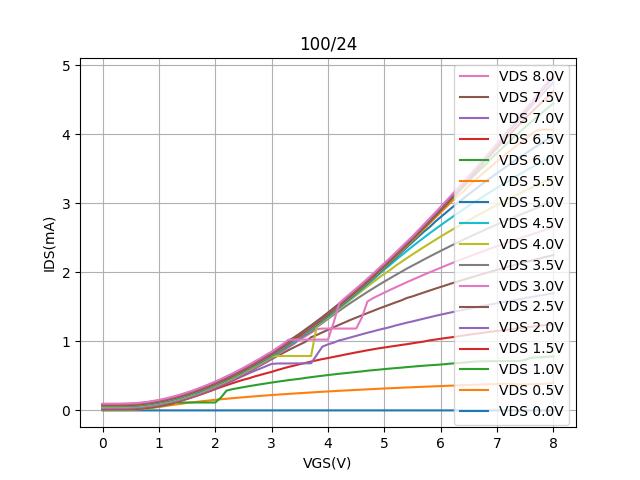

Source data for this figure (header and first rows):
Vgs, Vd=0, Vd=0.5, Vd=1, Vd=1.5, Vd=2, Vd=2.5, Vd=3, Vd=3.5, Vd=4, Vd=4.5, Vd=5, Vd=5.5, Vd=6, Vd=6.5, Vd=7, Vd=7.5, Vd=8
0.0, -1.07653e-06, 0.006678, 0.01324, 0.01979, 0.02607, 0.03278, 0.03917, 0.04542, 0.05159, 0.05764, 0.0636, 0.06948, 0.07525, 0.08092, 0.08651, 0.09202, 0.09741
0.1, -1.07643e-06, 0.006678, 0.01325, 0.01979, 0.02606, 0.03278, 0.03917, 0.04543, 0.05159, 0.05765, 0.06361, 0.06948, 0.07527, 0.08093, 0.08652, 0.09202, 0.09743
0.2, -7.12771e-07, 0.006704, 0.01329, 0.01985, 0.02614, 0.03287, 0.03928, 0.04554, 0.05171, 0.05779, 0.06375, 0.06964, 0.07543, 0.0811, 0.0867, 0.09222, 0.09762
0.3, -7.376419999999999e-07, 0.006761, 0.01336, 0.01993, 0.02627, 0.03298, 0.0394, 0.04568, 0.05187, 0.05795, 0.06393, 0.06983, 0.07564, 0.08132, 0.08694, 0.09246, 0.09788
0.4, -1.10138e-06, 0.007134, 0.0138, 0.02043, 0.02682, 0.03356, 0.04003, 0.04637, 0.05257, 0.05869, 0.06458, 0.07065, 0.07647, 0.08219, 0.08785, 0.09341, 0.09891
0.5, -1.15108e-06, 0.008741, 0.01547, 0.02227, 0.02872, 0.0356, 0.0421, 0.04851, 0.05479, 0.06098, 0.06704, 0.07307, 0.07895, 0.08482, 0.09046, 0.09609, 0.1022
0.6, -9.86201e-07, 0.01302, 0.01927, 0.02627, 0.03274, 0.03968, 0.04647, 0.0528, 0.05918, 0.06547, 0.07156, 0.07763, 0.08375, 0.08946, 0.09531, 0.1021, 0.1066
0.7, -1.01104e-06, 0.01812, 0.02533, 0.03244, 0.03912, 0.04629, 0.05304, 0.05955, 0.06609, 0.07238, 0.07862, 0.08481, 0.09106, 0.09681, 0.1042, 0.1084, 0.1141
0.8, -1.52391e-06, 0.02649, 0.03412, 0.04142, 0.04779, 0.05438, 0.06218, 0.06892, 0.07547, 0.08185, 0.08827, 0.09446, 0.1024, 0.1085, 0.1128, 0.1185, 0.1243
0.9, -1.6730299999999999e-06, 0.03699, 0.04506, 0.05249, 0.05951, 0.06711, 0.07401, 0.08081, 0.08723, 0.0937, 0.1024, 0.1087, 0.1128, 0.119, 0.1249, 0.131, 0.1371
1.0, -1.55784e-06, 0.04923, 0.0586, 0.06594, 0.07311, 0.08074, 0.08776, 0.09458, 0.1039, 0.1105, 0.1144, 0.121, 0.1271, 0.1334, 0.1396, 0.1458, 0.152
1.1, -1.99616e-06, 0.06162, 0.07395, 0.08217, 0.08901, 0.09744, 0.1069, 0.1138, 0.1183, 0.1243, 0.1308, 0.1374, 0.1441, 0.1503, 0.1566, 0.1605, 0.17
1.2, -2.17012e-06, 0.07415, 0.0911, 0.09921, 0.1103, 0.1182, 0.122, 0.1291, 0.1358, 0.1426, 0.1492, 0.1558, 0.1625, 0.1697, 0.1755, 0.1822, 0.1885
1.3, -2.05492e-06, 0.08559, 0.1144, 0.1231, 0.1273, 0.1353, 0.1434, 0.1501, 0.157, 0.1635, 0.1705, 0.1773, 0.1839, 0.1905, 0.1975, 0.2039, 0.2107
1.4, -2.27867e-06, 0.09648, 0.1145, 0.1409, 0.149, 0.1574, 0.1649, 0.1725, 0.1796, 0.1861, 0.1931, 0.1996, 0.2066, 0.2138, 0.2182, 0.228, 0.2342
1.5, -2.51809e-06, 0.109, 0.1145, 0.1651, 0.1734, 0.1819, 0.1901, 0.1967, 0.2041, 0.2111, 0.2181, 0.2254, 0.2319, 0.2389, 0.2463, 0.2532, 0.2606
1.6, -2.58378e-06, 0.1172, 0.1145, 0.1913, 0.1991, 0.2081, 0.2159, 0.2244, 0.2308, 0.2378, 0.246, 0.2518, 0.2586, 0.266, 0.2732, 0.2806, 0.2875
1.7, -2.75086e-06, 0.1267, 0.1145, 0.2184, 0.2264, 0.2357, 0.2439, 0.2515, 0.2588, 0.2629, 0.2699, 0.2803, 0.2875, 0.2947, 0.3023, 0.3102, 0.3182
1.8, -3.23888e-06, 0.1361, 0.1145, 0.2471, 0.2561, 0.2656, 0.2741, 0.2821, 0.2891, 0.2965, 0.3039, 0.311, 0.3182, 0.3258, 0.3336, 0.3414, 0.3496
1.9, -3.46255e-06, 0.1446, 0.1145, 0.2764, 0.2867, 0.2967, 0.3054, 0.3135, 0.3206, 0.3281, 0.3368, 0.3434, 0.3506, 0.3586, 0.3664, 0.374, 0.3823
2.0, -3.2728000000000002e-06, 0.153, 0.1145, 0.3078, 0.3198, 0.3301, 0.3394, 0.3481, 0.3546, 0.3625, 0.3697, 0.3773, 0.3847, 0.3929, 0.4005, 0.409, 0.4181
2.1, -3.54936e-06, 0.1611, 0.1846, 0.337, 0.3545, 0.36, 0.3739, 0.3826, 0.3902, 0.3977, 0.4065, 0.4129, 0.4214, 0.4287, 0.4369, 0.4457, 0.4548
2.2, -4.05907e-06, 0.1689, 0.2867, 0.3656, 0.3903, 0.4019, 0.4113, 0.4192, 0.4273, 0.4352, 0.4428, 0.451, 0.4543, 0.463, 0.4749, 0.4835, 0.4939
2.3, -3.7753000000000005e-06, 0.1762, 0.3064, 0.3925, 0.4262, 0.4388, 0.4486, 0.4577, 0.4651, 0.4733, 0.481, 0.4883, 0.4965, 0.5048, 0.5134, 0.5227, 0.5329
2.4, -3.84449e-06, 0.1836, 0.3222, 0.4192, 0.4637, 0.4791, 0.4884, 0.4916, 0.5054, 0.514, 0.5215, 0.5295, 0.5383, 0.5456, 0.5542, 0.5638, 0.5742
2.5, -4.28279e-06, 0.1904, 0.3368, 0.4441, 0.5014, 0.5196, 0.5303, 0.5407, 0.5477, 0.556, 0.5642, 0.5734, 0.5803, 0.5883, 0.5988, 0.6073, 0.6178
2.6, -4.58098e-06, 0.1972, 0.3513, 0.4657, 0.5383, 0.5631, 0.5733, 0.5829, 0.5913, 0.6002, 0.6079, 0.6155, 0.6237, 0.6322, 0.6414, 0.6529, 0.6624
2.7, -4.46583e-06, 0.2037, 0.3645, 0.492, 0.5736, 0.6058, 0.618, 0.627, 0.6357, 0.6458, 0.6524, 0.6606, 0.669, 0.6776, 0.6869, 0.6969, 0.7097
2.8, -4.85444e-06, 0.21, 0.3779, 0.5143, 0.6062, 0.6502, 0.6627, 0.6724, 0.6815, 0.6902, 0.6985, 0.7074, 0.7149, 0.7238, 0.7291, 0.7446, 0.7555
2.9, -5.12783e-06, 0.2162, 0.3907, 0.5369, 0.6399, 0.6956, 0.7099, 0.72, 0.7303, 0.7384, 0.7465, 0.7552, 0.7651, 0.7724, 0.7823, 0.7923, 0.8049
3.0, -5.02036e-06, 0.2222, 0.4032, 0.5579, 0.6735, 0.742, 0.7604, 0.77, 0.7791, 0.7877, 0.7968, 0.806, 0.8137, 0.8232, 0.8324, 0.8439, 0.8504
3.1, -5.136900000000001e-06, 0.228, 0.4154, 0.5844, 0.6794, 0.7875, 0.8086, 0.8196, 0.7878, 0.8397, 0.8479, 0.8562, 0.8656, 0.8737, 0.8835, 0.896, 0.9065
3.2, -5.6249399999999995e-06, 0.2338, 0.4269, 0.6073, 0.6799, 0.8307, 0.8594, 0.8713, 0.7879, 0.8908, 0.8999, 0.9085, 0.9169, 0.9271, 0.9366, 0.9467, 0.9602
3.3, -5.9480099999999995e-06, 0.239, 0.4379, 0.63, 0.6802, 0.8735, 0.9112, 0.9239, 0.7879, 0.9439, 0.9535, 0.9626, 0.9705, 0.9795, 0.9898, 1.012, 1.025
3.4, -5.7831199999999994e-06, 0.2444, 0.4484, 0.6491, 0.6807, 0.9145, 0.9645, 0.9773, 0.788, 0.999, 1.02, 1.029, 1.038, 1.047, 1.057, 1.057, 1.025
3.5, -6.2463e-06, 0.2497, 0.4581, 0.6693, 0.6815, 0.9544, 1.029, 1.045, 0.788, 1.067, 1.066, 1.076, 1.085, 1.087, 1.105, 1.114, 1.025
3.6, -6.64396e-06, 0.2549, 0.4706, 0.6877, 0.6822, 0.9939, 1.073, 1.092, 0.788, 1.114, 1.124, 1.133, 1.144, 1.152, 1.162, 1.173, 1.025
3.7, -6.43022e-06, 0.2601, 0.4815, 0.7071, 0.6829, 1.06, 1.125, 1.139, 0.788, 1.173, 1.183, 1.193, 1.202, 1.211, 1.221, 1.232, 1.025
3.8, -6.72761e-06, 0.2651, 0.4921, 0.7256, 0.8034, 1.093, 1.176, 1.207, 1.217, 1.233, 1.242, 1.255, 1.263, 1.271, 1.283, 1.292, 1.025
3.9, -7.16592e-06, 0.2698, 0.5021, 0.743, 0.9239, 1.13, 1.185, 1.266, 1.283, 1.295, 1.304, 1.315, 1.323, 1.334, 1.343, 1.354, 1.025
4.0, -7.38961e-06, 0.2747, 0.512, 0.758, 0.9568, 1.168, 1.185, 1.326, 1.344, 1.357, 1.368, 1.378, 1.378, 1.397, 1.407, 1.418, 1.025
4.1, -7.18756e-06, 0.2792, 0.5213, 0.7752, 0.9814, 1.204, 1.185, 1.385, 1.407, 1.421, 1.433, 1.441, 1.451, 1.462, 1.464, 1.482, 1.271
4.2, -7.84004e-06, 0.2838, 0.5305, 0.7909, 1.014, 1.24, 1.186, 1.444, 1.471, 1.485, 1.497, 1.508, 1.518, 1.528, 1.538, 1.548, 1.554
4.3, -8.30923e-06, 0.2883, 0.5393, 0.8082, 1.034, 1.276, 1.186, 1.501, 1.537, 1.551, 1.563, 1.575, 1.585, 1.595, 1.605, 1.616, 1.628
4.4, -8.057069999999999e-06, 0.2924, 0.5476, 0.824, 1.057, 1.311, 1.186, 1.557, 1.604, 1.618, 1.631, 1.643, 1.653, 1.663, 1.674, 1.685, 1.697
4.5, -8.34315e-06, 0.2966, 0.557, 0.8403, 1.08, 1.344, 1.186, 1.611, 1.667, 1.687, 1.701, 1.712, 1.724, 1.733, 1.744, 1.754, 1.766
4.6, -9.12943e-06, 0.3007, 0.5647, 0.8552, 1.102, 1.377, 1.343, 1.664, 1.731, 1.754, 1.769, 1.781, 1.792, 1.803, 1.813, 1.824, 1.836
4.7, -9.62651e-06, 0.3051, 0.575, 0.8708, 1.125, 1.41, 1.578, 1.717, 1.796, 1.826, 1.841, 1.854, 1.865, 1.876, 1.887, 1.897, 1.909
4.8, -9.39967e-06, 0.3091, 0.5827, 0.8852, 1.146, 1.441, 1.627, 1.767, 1.858, 1.895, 1.912, 1.926, 1.938, 1.949, 1.96, 1.969, 1.981
4.9, -9.92477e-06, 0.3134, 0.5901, 0.8991, 1.168, 1.474, 1.667, 1.818, 1.92, 1.968, 1.986, 2, 2.012, 2.023, 2.034, 2.045, 2.057
5.0, -9.72595e-06, 0.3171, 0.5983, 0.911, 1.187, 1.504, 1.706, 1.866, 1.979, 2.04, 2.06, 2.075, 2.089, 2.1, 2.11, 2.123, 2.132
5.1, -9.332380000000001e-06, 0.321, 0.6056, 0.9236, 1.207, 1.534, 1.745, 1.914, 2.033, 2.107, 2.134, 2.151, 2.163, 2.174, 2.187, 2.196, 2.208
5.2, -9.568729999999999e-06, 0.3247, 0.613, 0.9355, 1.231, 1.565, 1.783, 1.962, 2.096, 2.178, 2.21, 2.227, 2.242, 2.257, 2.264, 2.274, 2.286
5.3, -9.62653e-06, 0.3285, 0.6192, 0.9479, 1.251, 1.594, 1.82, 2.008, 2.151, 2.244, 2.286, 2.304, 2.318, 2.332, 2.343, 2.355, 2.365
5.4, -9.800490000000001e-06, 0.3321, 0.627, 0.9589, 1.271, 1.629, 1.858, 2.055, 2.207, 2.311, 2.364, 2.383, 2.398, 2.412, 2.424, 2.435, 2.446
5.5, -6.56303e-05, 0.3357, 0.634, 0.9725, 1.289, 1.652, 1.894, 2.098, 2.261, 2.377, 2.439, 2.463, 2.479, 2.493, 2.504, 2.516, 2.522
5.6, -6.55206e-05, 0.3391, 0.641, 0.9851, 1.309, 1.68, 1.929, 2.141, 2.313, 2.44, 2.514, 2.543, 2.562, 2.574, 2.589, 2.599, 2.609
5.7, -6.62305e-05, 0.3425, 0.6474, 0.9977, 1.329, 1.708, 1.965, 2.185, 2.366, 2.502, 2.588, 2.625, 2.644, 2.658, 2.67, 2.682, 2.693
5.8, -6.66547e-05, 0.346, 0.6539, 1.014, 1.349, 1.735, 1.999, 2.228, 2.417, 2.564, 2.653, 2.705, 2.725, 2.741, 2.753, 2.766, 2.778
5.9, -6.66013e-05, 0.349, 0.6581, 1.026, 1.369, 1.763, 2.033, 2.27, 2.468, 2.624, 2.732, 2.788, 2.811, 2.826, 2.839, 2.852, 2.863
... 21 more rows
